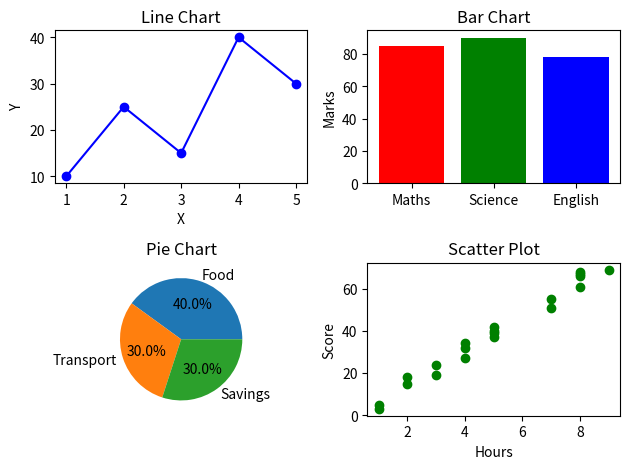

This figure's Python source:
import matplotlib.pyplot as plt
import numpy as np
 
# --- 1. Line Chart ---
x = [1, 2, 3, 4, 5]
y = [10, 25, 15, 40, 30]
 
plt.subplot(2, 2, 1)
plt.plot(x, y, color='blue', marker='o')
plt.title('Line Chart')
plt.xlabel('X'); plt.ylabel('Y')
 
# --- 2. Bar Chart ---
subjects = ['Maths', 'Science', 'English']
marks    = [85, 90, 78]
 
plt.subplot(2, 2, 2)
plt.bar(subjects, marks, color=['red', 'green', 'blue'])
plt.title('Bar Chart')
plt.ylabel('Marks')
 
# --- 3. Pie Chart ---
items  = ['Food', 'Transport', 'Savings']
values = [40, 30, 30]
 
plt.subplot(2, 2, 3)
plt.pie(values, labels=items, autopct='%1.1f%%')
plt.title('Pie Chart')
 
# --- 4. Scatter Plot ---
hours = np.random.randint(1, 10, 20)
score = hours * 8 + np.random.randint(-5, 5, 20)
 
plt.subplot(2, 2, 4)
plt.scatter(hours, score, color='green')
plt.title('Scatter Plot')
plt.xlabel('Hours'); plt.ylabel('Score')
 
plt.tight_layout()
plt.show()
 
